Run: headless pygame with SDL's dummy video driver; simulated clock (each Clock.tick advances the game by its frame time, no real sleeping); random seed 0; keys injected as events and as key.get_pressed() state; mouse plan: one left click at the window centre at the start of phase 2, then a move to the lower-right quarter at the start of phase 3.
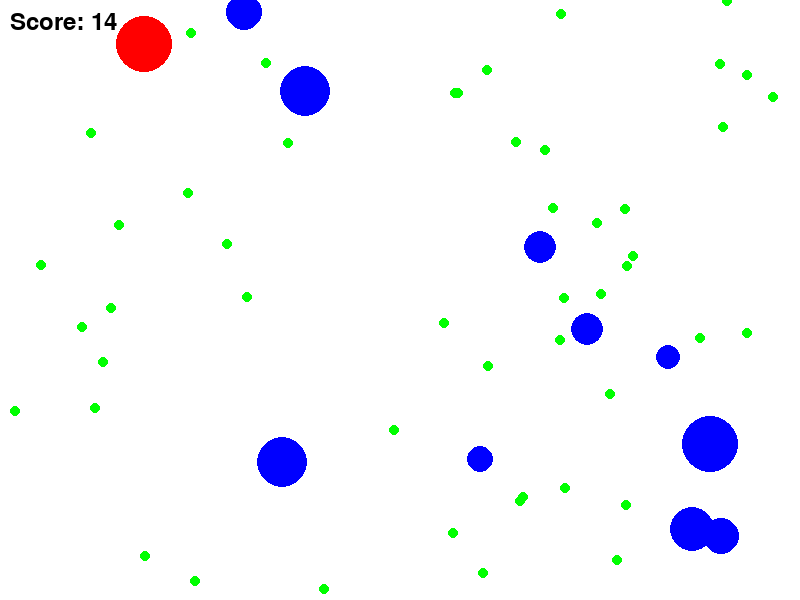
Frame 1 of 4 · flips 1–60 · no input
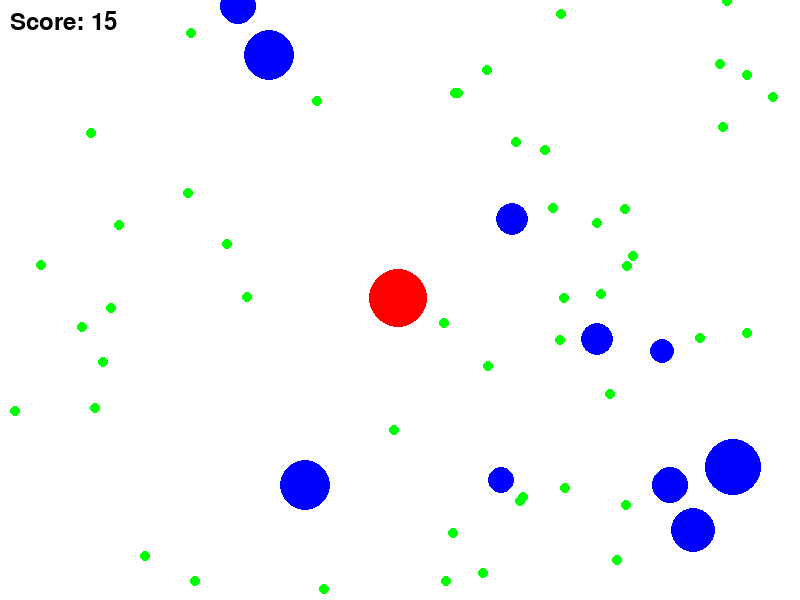
Frame 2 of 4 · flips 61–180 · clicked the window centre · tapped SPACE, RETURN · held RIGHT (→), D
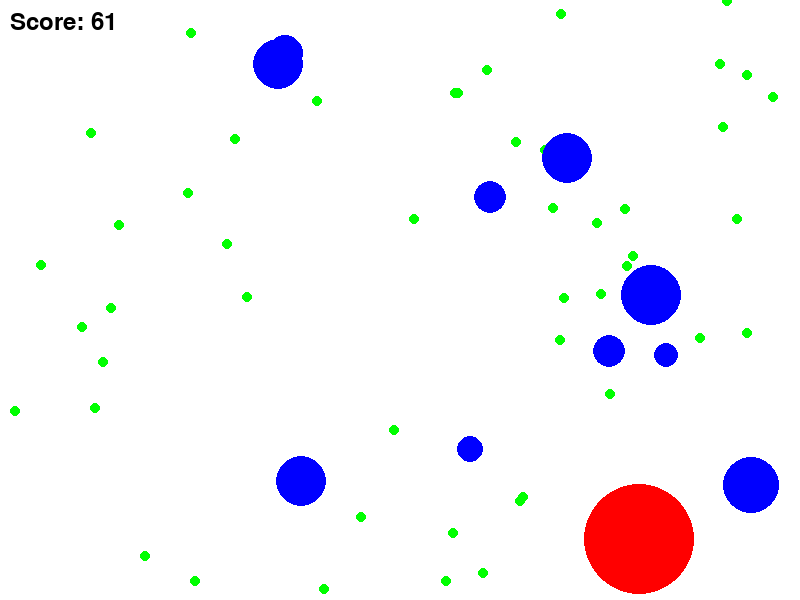
Frame 3 of 4 · flips 181–300 · moved the mouse to the lower-right quarter · held DOWN (↓), S
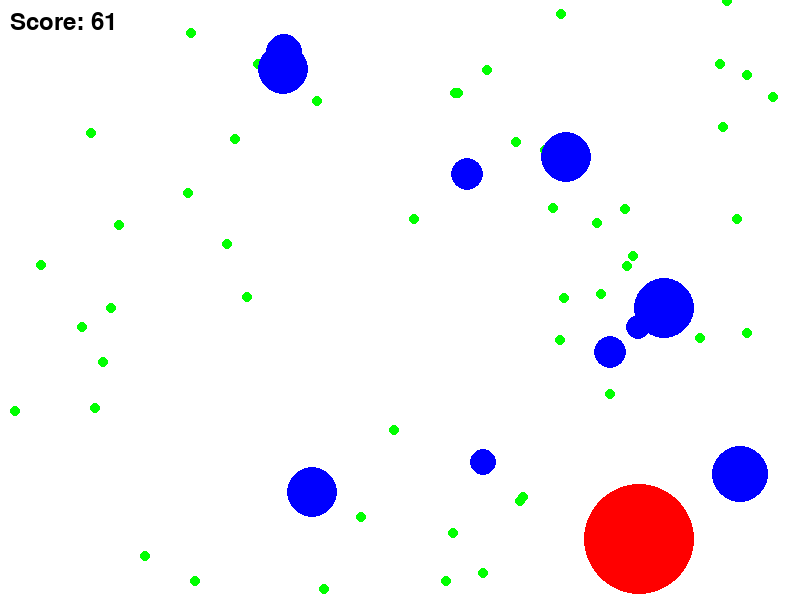
Frame 4 of 4 · flips 301–420 · held LEFT (←), A, UP (↑), W

The pygame program that drew these frames:

import pygame
import random
import math

# Initialize Pygame
pygame.init()

# Screen settings
WIDTH, HEIGHT = 800, 600
screen = pygame.display.set_mode((WIDTH, HEIGHT))
pygame.display.set_caption("Agar.io Clone")

# Colors
WHITE = (255, 255, 255)
RED = (255, 0, 0)
GREEN = (0, 255, 0)
BLUE = (0, 0, 255)

# Player class
class Cell:
    def __init__(self, x, y, radius, color, speed):
        self.x = x
        self.y = y
        self.radius = radius
        self.color = color
        self.speed = speed

    def draw(self):
        pygame.draw.circle(screen, self.color, (int(self.x), int(self.y)), self.radius)

    def move(self, target_x, target_y):
        dx = target_x - self.x
        dy = target_y - self.y
        dist = math.hypot(dx, dy)
        if dist > 0:
            dx /= dist
            dy /= dist
            self.x += dx * self.speed
            self.y += dx * self.speed

    def collide(self, other):
        dx = self.x - other.x
        dy = self.y - other.y
        dist = math.hypot(dx, dy)
        return dist < self.radius + other.radius

# Food class
class Food:
    def __init__(self):
        self.x = random.randint(0, WIDTH)
        self.y = random.randint(0, HEIGHT)
        self.radius = 5
        self.color = GREEN

    def draw(self):
        pygame.draw.circle(screen, self.color, (int(self.x), int(self.y)), self.radius)

# Game setup
player = Cell(WIDTH // 2, HEIGHT // 2, 20, RED, 5)
foods = [Food() for _ in range(50)]
enemies = [Cell(random.randint(0, WIDTH), random.randint(0, HEIGHT), random.randint(10, 30), BLUE, 3) for _ in range(10)]
score = 0

# Main loop
running = True
clock = pygame.time.Clock()

while running:
    for event in pygame.event.get():
        if event.type == pygame.QUIT:
            running = False

    # Move player towards mouse
    mouse_x, mouse_y = pygame.mouse.get_pos()
    player.move(mouse_x, mouse_y)

    # Check collisions with food
    for food in foods[:]:
        if player.collide(food):
            foods.remove(food)
            player.radius += 1
            score += 1
            foods.append(Food())  # Respawn food

    # Check collisions with enemies
    for enemy in enemies[:]:
        # Random movement for enemies
        target_x = enemy.x + random.randint(-50, 50)
        target_y = enemy.y + random.randint(-50, 50)
        enemy.move(target_x, target_y)

        if player.collide(enemy):
            if player.radius > enemy.radius:
                player.radius += enemy.radius // 2
                score += enemy.radius
                enemies.remove(enemy)
                enemies.append(Cell(random.randint(0, WIDTH), random.randint(0, HEIGHT), random.randint(10, 30), BLUE, 3))
            elif player.radius < enemy.radius:
                running = False  # Game over

    # Draw everything
    screen.fill(WHITE)
    for food in foods:
        food.draw()
    for enemy in enemies:
        enemy.draw()
    player.draw()

    # Display score
    font = pygame.font.SysFont(None, 36)
    score_text = font.render(f"Score: {score}", True, (0, 0, 0))
    screen.blit(score_text, (10, 10))

    pygame.display.flip()
    clock.tick(60)

pygame.quit()
